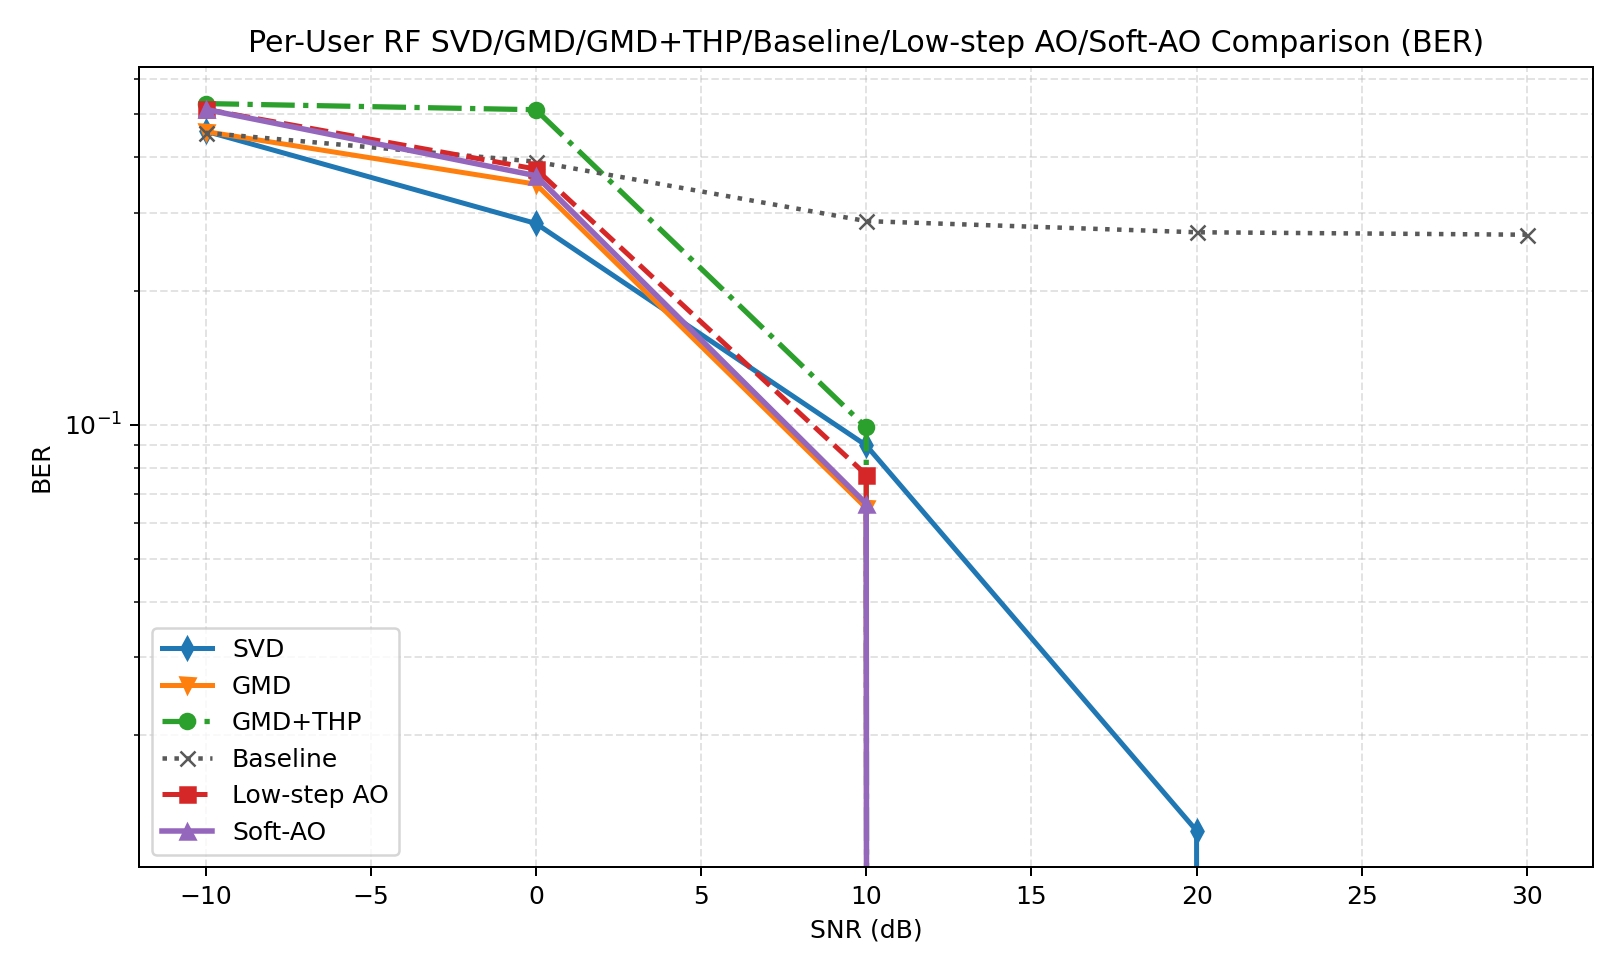

The file beside this chart, header and first rows:
snr_db, svd, gmd, gmd_thp, baseline, low_step_ao, soft_ao, svd_ber, gmd_ber, gmd_thp_ber, baseline_ber, low_step_ao_ber, soft_ao_ber, svd_gaussian, gmd_gaussian, gmd_thp_gaussian, baseline_gaussian, low_step_ao_gaussian, soft_ao_gaussian, gain_gmd_thp_vs_gmd, gain_soft_ao_vs_svd, gain_soft_ao_vs_gmd, gain_soft_ao_vs_gmd_thp, gain_soft_ao_vs_baseline
-10, 0.3522, 0.1203, 0.0004222, 0.2706, 0.0004222, 0.0004222, 0.4575, 0.4565, 0.5278, 0.4536, 0.5122, 0.5122, 0.3485, 0.1747, 0.1747, 0.2832, 0.3367, 0.3367, -0.1199, -0.3518, -0.1199, 0.0000000061, -0.2701
0.0000000000, 4.602, 0.3778, 0.0000000000, 0.8912, 2.663, 3.073, 0.2837, 0.3477, 0.5112, 0.3906, 0.376, 0.3633, 5.705, 2.813, 2.813, 2.345, 6.001, 6.168, -0.3778, -1.529, 2.695, 3.073, 2.182
10, 11.82, 7.917, 10.04, 0.0000000000, 11.29, 11.76, 0.08984, 0.06494, 0.09863, 0.2871, 0.07715, 0.06641, 21.97, 18.98, 18.98, 11.56, 20, 20.62, 2.119, -0.06523, 3.838, 1.72, 11.76
20, 15.1, 16, 16, 0.0000000000, 16, 16, 0.01221, 0.0000000000, 0.0000000000, 0.271, 0.0000000000, 0.0000000000, 45.4, 44.88, 44.88, 31.34, 44.88, 44.88, -0.0000000040, 0.9011, -0.0000000040, 0.0000000000, 16
30, 16, 16, 16, 0.0000000000, 16, 16, 0.0000000000, 0.0000000000, 0.0000000000, 0.2676, 0.0000000000, 0.0000000000, 71.63, 71.58, 71.58, 56.73, 71.63, 71.63, 0.0000000000, 0.0000000000, 0.0000000000, 0.0000000000, 16
